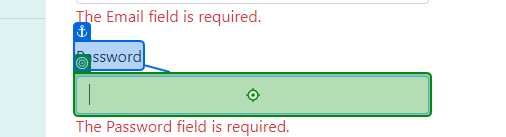
Workflow: Login

Step 1: type [LoginDetails.Password] into the text box in window 'Log in - Connected Office: Device Management' (msedge.exe)

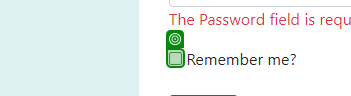
Step 2: check the text box in window 'Log in - Connected Office: Device Management' (msedge.exe)
